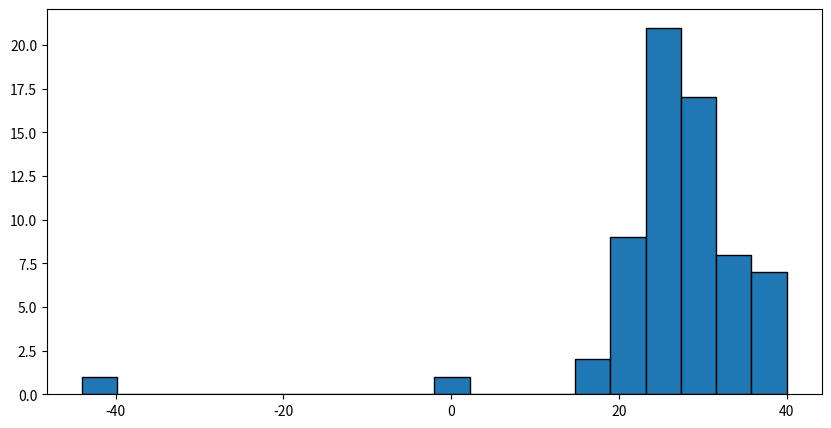

This chart was generated by the following Python code: (Note: this script raises an exception after producing the figure.)
import numpy as np
import matplotlib.pyplot as plt

# data
light_speed = np.array([28, 26, 33, 24, 34, -44, 27, 16, 40, -2, 29, 22, 24, 21, 25,
                        30, 23, 29, 31, 19, 24, 20, 36, 32, 36, 28, 25, 21, 28, 29,
                        37, 25, 28, 26, 30, 32, 36, 26, 30, 22, 36, 23, 27, 27, 28,
                        27, 31, 27, 26, 33, 26, 32, 32, 24, 39, 28, 24, 25, 32, 25,
                        29, 27, 28, 29, 16, 23]) 
# light_speed = np.array([28, 26, 33, 24, 34, 27, 16, 40, -2, 29, 22, 24, 21, 25,
#                         30, 23, 29, 31, 19, 24, 20, 36, 32, 36, 28, 25, 21, 28, 29,
#                         37, 25, 28, 26, 30, 32, 36, 26, 30, 22, 36, 23, 27, 27, 28,
#                         27, 31, 27, 26, 33, 26, 32, 32, 24, 39, 28, 24, 25, 32, 25,
#                         29, 27, 28, 29, 16, 23]) 

len(light_speed)

fig = plt.figure(figsize=(10, 5))
ax = fig.add_subplot(111)
ax.hist(light_speed, bins=20, edgecolor='black')
plt.show()

# model
from scipy.stats import norm, uniform

def log_likelihood(theta, x):
    return norm.logpdf(x, loc=theta[0], scale=theta[1]).sum()

def log_prior(theta):   
    return (uniform.logpdf(theta[0], loc=-1000, scale=2000) +  # p(mu) = U[-1000, 1000]
            uniform.logpdf(theta[1], loc=0.1, scale=1000))     # p(sigma) = U[0.1, 1000]

def log_posterior(theta, x):
    return log_likelihood(theta, x) + log_prior(theta) 

# posterior inference
import emcee
pos = np.array([10.0, 10.0]) + 0.1 * np.random.randn(10, 2)
nwalkers, ndim = pos.shape
sampler = emcee.EnsembleSampler(nwalkers, ndim, log_posterior, args=(light_speed,))
sampler.run_mcmc(pos, 300000 // nwalkers, progress=True);

fig, axes = plt.subplots(ndim, figsize=(10, 7), sharex=True)
samples = sampler.get_chain()
labels = ["mu", "sigma"]

for i in range(ndim):
    ax = axes[i]
    ax.plot(samples[:5000, :, i], "r", alpha=0.1)
    ax.plot(np.mean(samples[:5000, :, i], axis=1), "r", alpha=1.0)
    ax.set_ylabel(labels[i])
    ax.yaxis.set_label_coords(-0.1, 0.5)

axes[-1].set_xlabel("step number")
plt.show()

tau = sampler.get_autocorr_time()
tau

import corner
thetas = sampler.get_chain(flat=True, discard=500, thin=40)
fig = corner.corner(thetas, labels=labels)

print("E_p(mu|x)[mu] =", np.mean(thetas[:, 0]))
print("E_p(sigma|x)[sigma] =", np.mean(thetas[:, 1]))

print("Empirical mean =", np.mean(light_speed))
print("Empirical std =", np.std(light_speed))

def hpd(trace, mass_frac) :
    d = np.sort(np.copy(trace))
    n = len(trace)
    n_samples = np.floor(mass_frac * n).astype(int)
    int_width = d[n_samples:] - d[:n-n_samples]
    min_int = np.argmin(int_width)
    return np.array([d[min_int], d[min_int+n_samples]])

low, high = hpd(thetas[:, 0], 0.95)
low, high

24800+low, 24800+high

thetas = thetas[:1000]

def pp(thetas):
    return norm.rvs(loc=thetas[:, 0], scale=thetas[:, 1])

def replicate(n_samples, thetas):
    x = np.zeros((n_samples, len(thetas)))
    
    for i in range(n_samples):
        x[i] = pp(thetas)
    
    return x

replicas = replicate(66, thetas)

replicas.shape

fig = plt.figure()
ax = plt.axes()
ax.hist(light_speed, bins=15, range=(-50, 50))
plt.show()

fig, ax = plt.subplots(5, 5, sharex=True, sharey=True)
lower = -50
upper = np.max(replicas[:, :25])
for k in range(25):
    ax[k // 5, k % 5].hist(replicas[:, k], bins=15, range=(lower, upper))
plt.show()

light_speed.mean()

replicas.mean(axis=0)

fig = plt.figure()
ax = plt.axes()

ax.hist(replicas.mean(axis=0), bins=15)
ax.axvline(light_speed.mean(), color="r")
        
plt.show()

fig = plt.figure()
ax = plt.axes()

ax.hist(replicas.std(axis=0), bins=15)
ax.axvline(light_speed.std(), color="r")
        
plt.show()

fig = plt.figure()
ax = plt.axes()

ax.hist(replicas.min(axis=0), bins=15)
ax.axvline(light_speed.min(), color="r")
        
plt.show()

np.mean(replicas.min(axis=0) >= light_speed.min())

def T(xs, theta):
    xs = np.sort(xs)
    return np.abs(xs[60] - theta) - np.abs(xs[5] - theta)  # should scatter around 0 for a symmetric distribution

T_reps = []
T_x = []

for k in range(len(thetas)):
    T_reps.append(T(replicas[:, k], thetas[k, 0]))
    T_x.append(T(light_speed, thetas[k, 0]))
    
T_reps = np.array(T_reps)
T_x = np.array(T_x)

# T_reps is the test statistic for the replicas
# T_x is the test statistic for the original data 
# both are computed for the same value of theta

fig = plt.figure()
ax = plt.axes()

ax.scatter(T_x, T_reps)
ax.plot([-10, 12], [-10, 12])
ax.set(xlim=(-10, 12), ylim=(-10,12), xlabel=r"$T(\{x\}, \theta)$", ylabel=r"$T(\{x^{rep}\}, \theta)$")
ax.grid()

plt.show()

fig = corner.corner(np.hstack([T_x.reshape(-1, 1), T_reps.reshape(-1, 1)]), labels=[r"$T(\{x\}, \theta)$", r"$T(\{x^{rep}\}, \theta)$"])

np.mean(T_reps >= T_x)